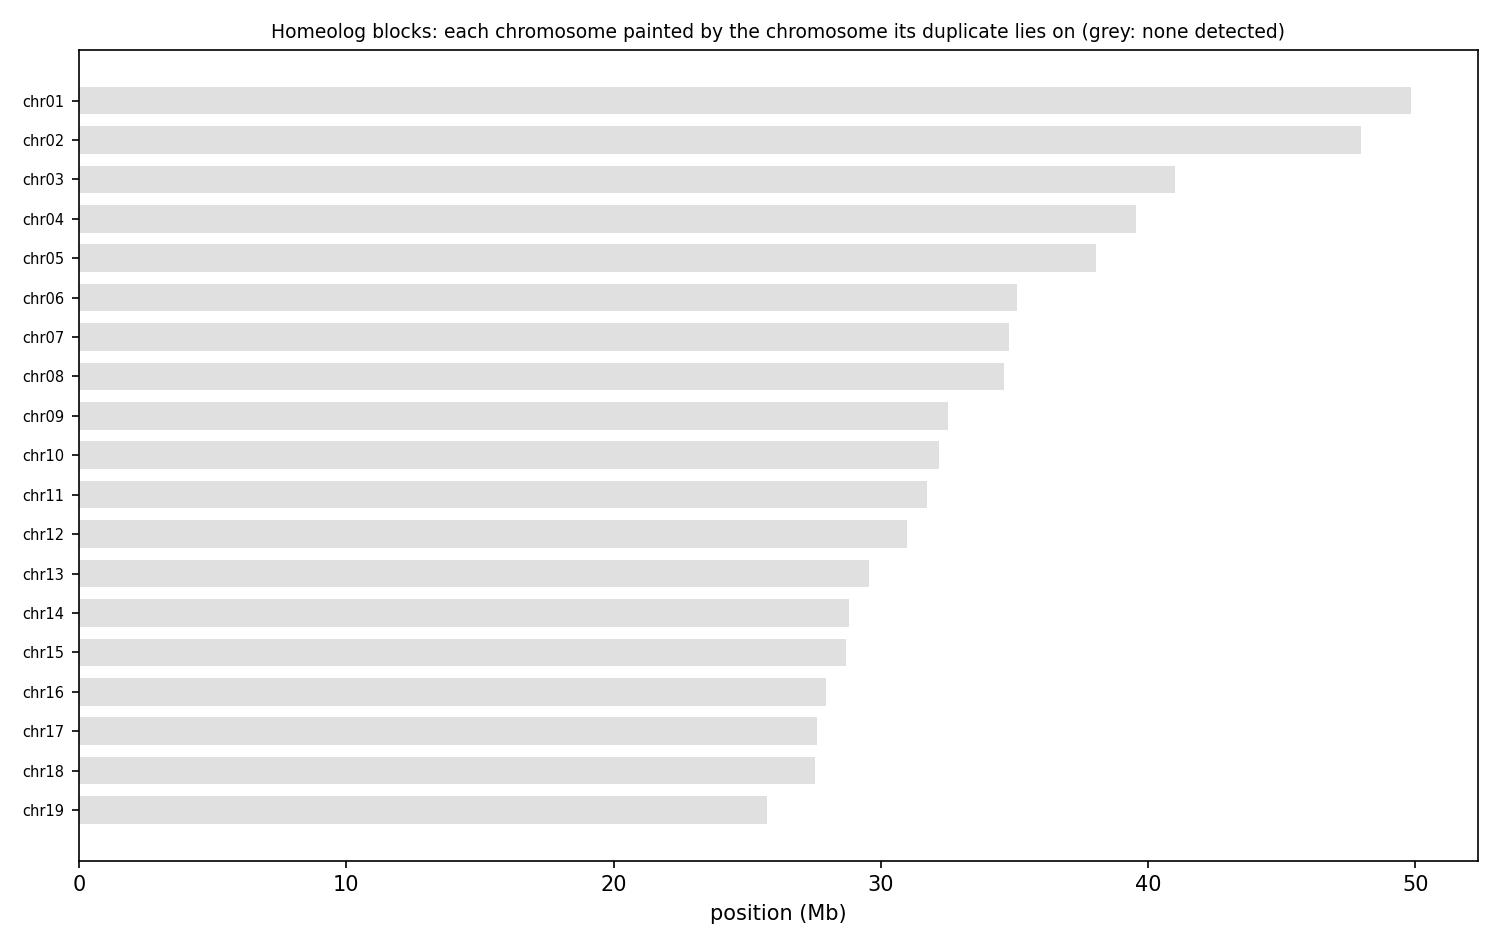

The data file committed next to this chart (first rows):
anchor	chrom	win_start	win_end	best	best_dist	second	second_dist	median_dist	z	homeolog_like
HAP1_chr01	chr01	1	250000	chr02	0.05609	chr10	0.05798	0.07028	2.02	no
HAP1_chr01	chr01	250001	500000	chr02	0.08422	chr06	0.08685	0.09036	3.11	yes
HAP1_chr01	chr01	500001	750000	chr05	0.1232	chr02	0.1259	0.1351	4.11	yes
HAP1_chr01	chr01	750001	1000000	chr02	0.09785	chr04	0.1003	0.1047	3.33	yes
HAP1_chr01	chr01	1000001	1250000	chr07	0.07641	chr06	0.07700	0.08413	1.77	no
HAP1_chr01	chr01	1250001	1500000	chr02	0.09954	chr04	0.09968	0.1168	4.02	yes
HAP1_chr01	chr01	1500001	1750000	chr07	0.07991	chr14	0.08006	0.08594	1.46	no
HAP1_chr01	chr01	1750001	2000000	chr05	0.102	chr12	0.1034	0.1108	1.55	no
HAP1_chr01	chr01	2000001	2250000	chr02	0.09258	chr05	0.09560	0.1002	5.40	yes
HAP1_chr01	chr01	2250001	2500000	chr02	0.08067	chr08	0.08515	0.08796	1.83	no
HAP1_chr01	chr01	2500001	2750000	chr07	0.08475	chr12	0.08781	0.1022	4.94	yes
HAP1_chr01	chr01	2750001	3000000	chr02	0.09767	chr04	0.101	0.1055	2.08	no
HAP1_chr01	chr01	3000001	3250000	chr02	0.1001	chr03	0.1008	0.1094	2.42	no
HAP1_chr01	chr01	3250001	3500000	chr02	0.08435	chr10	0.08962	0.09348	3.19	yes
HAP1_chr01	chr01	3500001	3750000	chr02	0.08260	chr04	0.08302	0.08685	2.85	no
HAP1_chr01	chr01	3750001	4000000	chr02	0.07857	chr03	0.08441	0.09544	2.65	no
HAP1_chr01	chr01	4000001	4250000	chr12	0.1018	chr02	0.1028	0.1077	1.76	no
HAP1_chr01	chr01	4250001	4500000	chr04	0.08761	chr05	0.09128	0.09748	2.24	no
HAP1_chr01	chr01	4500001	4750000	chr02	0.05702	chr12	0.06280	0.06994	4.49	yes
HAP1_chr01	chr01	4750001	5000000	chr06	0.08668	chr02	0.08860	0.09330	2.25	no
HAP1_chr01	chr01	5000001	5250000	chr15	0.101	chr02	0.1024	0.1066	3.16	yes
HAP1_chr01	chr01	5250001	5500000	chr04	0.09046	chr02	0.09086	0.09650	2.07	no
HAP1_chr01	chr01	5500001	5750000	chr09	0.07470	chr12	0.07546	0.07980	2.63	no
HAP1_chr01	chr01	5750001	6000000	chr03	0.07339	chr09	0.07688	0.08067	1.40	no
HAP1_chr01	chr01	6000001	6250000	chr03	0.06905	chr02	0.07136	0.07618	3.01	yes
HAP1_chr01	chr01	6250001	6500000	chr02	0.08449	chr03	0.08561	0.09360	3.06	yes
HAP1_chr01	chr01	6500001	6750000	chr02	0.09605	chr07	0.09755	0.1046	2.04	no
HAP1_chr01	chr01	6750001	7000000	chr04	0.08308	chr02	0.08352	0.08715	1.19	no
HAP1_chr01	chr01	7000001	7250000	chr06	0.08346	chr11	0.08515	0.09321	2.95	no
HAP1_chr01	chr01	7250001	7500000	chr02	0.06903	chr04	0.07126	0.07988	3.86	yes
HAP1_chr01	chr01	7500001	7750000	chr02	0.08829	chr09	0.09001	0.09242	1.55	no
HAP1_chr01	chr01	7750001	8000000	chr02	0.08031	chr12	0.08301	0.08862	3.01	yes
HAP1_chr01	chr01	8000001	8250000	chr02	0.07393	chr07	0.07556	0.08185	2.65	no
HAP1_chr01	chr01	8250001	8500000	chr03	0.09223	chr11	0.09475	0.09657	1.71	no
HAP1_chr01	chr01	8500001	8750000	chr02	0.08043	chr04	0.08345	0.08578	1.88	no
HAP1_chr01	chr01	8750001	9000000	chr06	0.07101	chr04	0.07364	0.07981	1.72	no
HAP1_chr01	chr01	9000001	9250000	chr02	0.07881	chr03	0.08141	0.08597	1.61	no
HAP1_chr01	chr01	9250001	9500000	chr02	0.07338	chr03	0.07552	0.07967	3.78	yes
HAP1_chr01	chr01	9500001	9750000	chr02	0.06347	chr03	0.06356	0.06914	1.44	no
HAP1_chr01	chr01	9750001	10000000	chr02	0.08099	chr09	0.08213	0.08736	1.21	no
HAP1_chr01	chr01	10000001	10250000	chr07	0.05232	chr02	0.05392	0.05629	1.42	no
HAP1_chr01	chr01	10250001	10500000	chr10	0.08181	chr02	0.08258	0.08887	1.36	no
HAP1_chr01	chr01	10500001	10750000	chr04	0.05293	chr02	0.05420	0.06077	2.15	no
HAP1_chr01	chr01	10750001	11000000	chr02	0.06577	chr10	0.06732	0.07224	1.72	no
HAP1_chr01	chr01	11000001	11250000	chr02	0.06488	chr04	0.06836	0.07266	3.73	yes
HAP1_chr01	chr01	11250001	11500000	chr11	0.06241	chr02	0.06338	0.06735	1.88	no
HAP1_chr01	chr01	11500001	11750000	chr10	0.05689	chr15	0.05777	0.05891	1.21	no
HAP1_chr01	chr01	11750001	12000000	chr14	0.05318	chr02	0.06155	0.06766	5.41	yes
HAP1_chr01	chr01	12000001	12250000	chr09	0.06812	chr04	0.06883	0.07232	1.44	no
HAP1_chr01	chr01	12250001	12500000	chr09	0.05060	chr02	0.05503	0.05984	5.17	yes
HAP1_chr01	chr01	12500001	12750000	chr02	0.07809	chr04	0.08016	0.08602	2.72	no
HAP1_chr01	chr01	12750001	13000000	chr03	0.04987	chr07	0.05233	0.05616	4.04	yes
HAP1_chr01	chr01	13000001	13250000	chr03	0.06107	chr10	0.06254	0.06788	1.57	no
HAP1_chr01	chr01	13250001	13500000	chr02	0.06290	chr03	0.06356	0.06838	2.22	no
HAP1_chr01	chr01	13500001	13750000	chr09	0.05294	chr03	0.05432	0.05723	1.25	no
HAP1_chr01	chr01	13750001	14000000	chr02	0.04784	chr07	0.04846	0.05035	1.03	no
HAP1_chr01	chr01	14000001	14250000	chr04	0.04915	chr02	0.04956	0.05244	2.00	no
HAP1_chr01	chr01	14250001	14500000	chr02	0.06150	chr04	0.06170	0.06490	1.31	no
HAP1_chr01	chr01	14500001	14750000	chr04	0.05509	chr02	0.05587	0.05904	1.73	no
HAP1_chr01	chr01	14750001	15000000	chr02	0.06389	chr04	0.06398	0.06763	1.59	no
... 2,526 more rows
